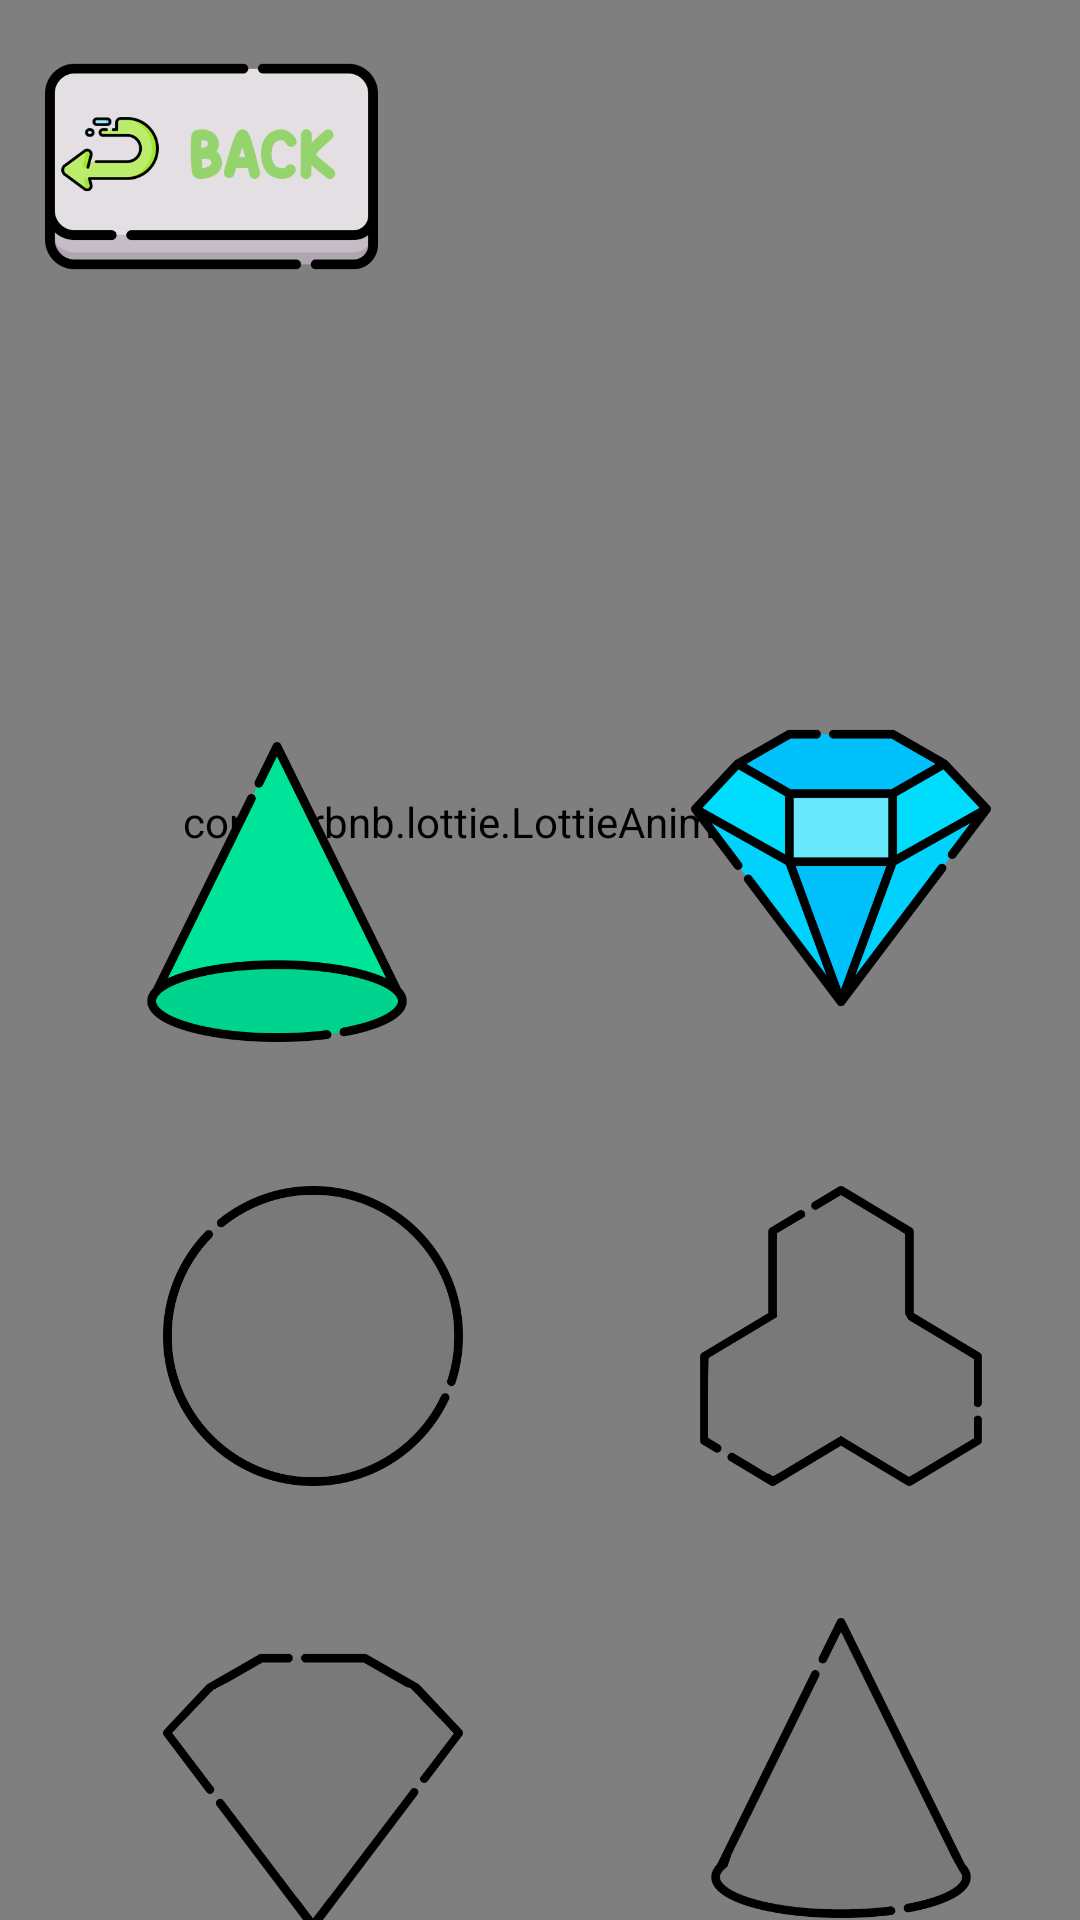

Android layout source for this screen:
<!-- AndroidManifest.xml: application theme Theme.AppCompat.DayNight.NoActionBar -->
<!-- res/layout/activity_matching_game.xml -->
<?xml version="1.0" encoding="utf-8"?>
<androidx.constraintlayout.widget.ConstraintLayout xmlns:android="http://schemas.android.com/apk/res/android"
    xmlns:app="http://schemas.android.com/apk/res-auto"
    xmlns:tools="http://schemas.android.com/tools"
    android:layout_width="match_parent"
    android:layout_height="match_parent"
    tools:context=".MatchingGameActivity">

    <com.airbnb.lottie.LottieAnimationView
        android:id="@+id/background"
        android:layout_width="417dp"
        android:layout_height="733dp"
        app:layout_constraintBottom_toBottomOf="parent"
        app:layout_constraintEnd_toEndOf="parent"
        app:layout_constraintStart_toStartOf="parent"
        app:layout_constraintTop_toTopOf="parent"
        app:layout_constraintVertical_bias="1.0"
        app:lottie_autoPlay="true"
        app:lottie_loop="true"
        app:lottie_rawRes="@raw/night_background"
        tools:ignore="MissingConstraints" />

    <ImageButton
        android:id="@+id/next_button"
        android:layout_width="172dp"
        android:layout_height="116dp"
        android:alpha="0.0"
        android:background="@null"
        android:contentDescription="@string/description"
        android:scaleType="centerInside"
        app:layout_constraintBottom_toBottomOf="parent"
        app:layout_constraintEnd_toEndOf="parent"
        app:layout_constraintStart_toStartOf="parent"
        app:layout_constraintTop_toTopOf="parent"
        app:layout_constraintVertical_bias="0.36"
        app:srcCompat="@drawable/next_button" />

    <ImageView
        android:id="@+id/match_card_one"
        android:layout_width="100dp"
        android:layout_height="100dp"
        android:layout_marginStart="12dp"
        android:layout_marginTop="48dp"
        android:background="@null"
        app:layout_constraintStart_toStartOf="@+id/card_one"
        app:layout_constraintTop_toBottomOf="@+id/card_two"
        app:srcCompat="@drawable/circle" />

    <ImageView
        android:id="@+id/match_card_two"
        android:layout_width="100dp"
        android:layout_height="100dp"
        android:layout_marginTop="44dp"
        android:background="@null"
        app:layout_constraintEnd_toEndOf="@+id/match_card_three"
        app:layout_constraintHorizontal_bias="1.0"
        app:layout_constraintStart_toEndOf="@+id/match_card_four"
        app:layout_constraintTop_toBottomOf="@+id/match_card_three"
        app:srcCompat="@drawable/cone" />

    <ImageView
        android:id="@+id/match_card_four"
        android:layout_width="100dp"
        android:layout_height="100dp"
        android:layout_marginTop="152dp"
        android:layout_marginEnd="136dp"
        android:background="@null"
        app:layout_constraintEnd_toEndOf="@+id/match_card_three"
        app:layout_constraintHorizontal_bias="0.0"
        app:layout_constraintStart_toStartOf="@+id/match_card_one"
        app:layout_constraintTop_toTopOf="@+id/match_card_one"
        app:srcCompat="@drawable/diamond" />

    <ImageView
        android:id="@+id/match_card_three"
        android:layout_width="100dp"
        android:layout_height="100dp"
        android:layout_marginStart="48dp"
        android:background="@null"
        app:layout_constraintEnd_toEndOf="@+id/card_four"
        app:layout_constraintHorizontal_bias="1.0"
        app:layout_constraintStart_toEndOf="@+id/match_card_one"
        app:layout_constraintTop_toTopOf="@+id/match_card_one"
        app:srcCompat="@drawable/cubes" />

    <ImageView
        android:id="@+id/card_four"
        android:layout_width="100dp"
        android:layout_height="100dp"
        android:layout_marginStart="60dp"
        android:layout_marginTop="132dp"
        android:background="@null"
        app:layout_constraintEnd_toEndOf="@+id/card_three"
        app:layout_constraintHorizontal_bias="1.0"
        app:layout_constraintStart_toEndOf="@+id/card_two"
        app:layout_constraintTop_toTopOf="@+id/card_three"
        app:srcCompat="@drawable/fill_diamond" />

    <ImageView
        android:id="@+id/card_one"
        android:layout_width="100dp"
        android:layout_height="100dp"
        android:background="@null"
        android:scaleType="centerInside"
        app:layout_constraintBottom_toBottomOf="parent"
        app:layout_constraintEnd_toEndOf="parent"
        app:layout_constraintHorizontal_bias="0.163"
        app:layout_constraintStart_toStartOf="parent"
        app:layout_constraintTop_toTopOf="parent"
        app:layout_constraintVertical_bias="0.199"
        app:srcCompat="@drawable/fill_circle" />

    <ImageView
        android:id="@+id/card_two"
        android:layout_width="100dp"
        android:layout_height="100dp"
        android:layout_marginTop="40dp"
        android:background="@null"
        app:layout_constraintEnd_toEndOf="@+id/card_one"
        app:layout_constraintHorizontal_bias="0.0"
        app:layout_constraintStart_toStartOf="@+id/card_one"
        app:layout_constraintTop_toBottomOf="@+id/card_one"
        app:srcCompat="@drawable/fill_cone" />

    <ImageView
        android:id="@+id/card_three"
        android:layout_width="100dp"
        android:layout_height="100dp"
        android:layout_marginStart="88dp"
        android:background="@null"
        app:layout_constraintStart_toEndOf="@+id/card_one"
        app:layout_constraintTop_toTopOf="@+id/card_one"
        app:srcCompat="@drawable/fill_cubes" />

    <ImageButton
        android:id="@+id/backButton"
        android:layout_width="141dp"
        android:layout_height="111dp"
        android:background="@null"
        android:contentDescription="@string/description"
        android:scaleType="centerInside"
        app:layout_constraintEnd_toEndOf="parent"
        app:layout_constraintHorizontal_bias="0.0"
        app:layout_constraintStart_toStartOf="parent"
        app:layout_constraintTop_toTopOf="parent"
        app:layout_constraintVertical_bias="0.296"
        app:srcCompat="@drawable/back_button" />

    <com.airbnb.lottie.LottieAnimationView
        android:id="@+id/confetti"
        android:layout_width="0dp"
        android:layout_height="0dp"
        android:alpha="0"
        app:layout_constraintBottom_toBottomOf="parent"
        app:layout_constraintEnd_toEndOf="parent"
        app:layout_constraintHorizontal_bias="1.0"
        app:layout_constraintStart_toStartOf="parent"
        app:layout_constraintTop_toTopOf="parent"
        app:layout_constraintVertical_bias="1.0"
        app:lottie_autoPlay="false"
        app:lottie_loop="false"
        app:lottie_rawRes="@raw/anim_confetti2" />

</androidx.constraintlayout.widget.ConstraintLayout>
<!-- resources referenced by this layout -->
<resources>
  <!-- drawable back_button: png bitmap (drawable, 26289 bytes) -->
  <!-- drawable circle: png bitmap (drawable, 22921 bytes) -->
  <!-- drawable cone: png bitmap (drawable, 20741 bytes) -->
  <!-- drawable cubes: png bitmap (drawable, 14890 bytes) -->
  <!-- drawable diamond: png bitmap (drawable, 20264 bytes) -->
  <!-- drawable fill_cone: png bitmap (drawable, 19455 bytes) -->
  <!-- drawable fill_diamond: png bitmap (drawable, 26824 bytes) -->
  <!-- drawable next_button: png bitmap (drawable, 16109 bytes) -->
  <string name="description">Description</string>
</resources>
